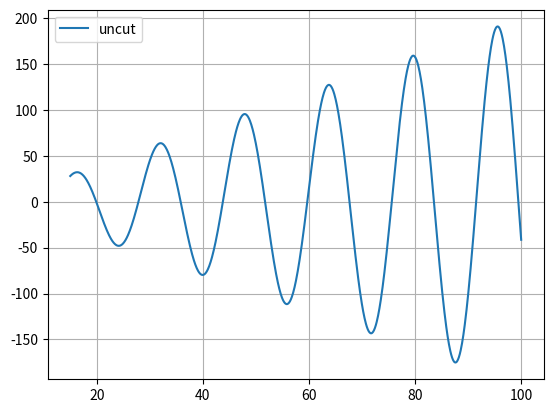

Generate this figure with matplotlib:
# -*- coding: utf-8 -*-
"""
Created on Thu Nov 12 22:09:23 2020

[redacted]
"""
import numpy as np

#Zero finder

#I want to iterate through an array from last element to first until I find the last zero value
#then I want it to truncate the array to include that last zero value and output it as an array

test = np.array([1.0, 5.3, 6.8, 7.9, 0.0, 3.2, 0.0, 7.2])

def last_zero_finder(test_array, abs_tol=1e-13):
    
    for i in range(np.size(test_array)):
        if np.isclose(test_array[-i], 0.0, atol=abs_tol) == True:
            
            output = test_array[0:(-i+1)] 
            break
        
        else:
            pass
        
    return output

result = last_zero_finder(test)

def first_zero_finder(test_array, abs_tol=1e-13):
    
    for i in range(np.size(test_array)):
        if np.isclose(test_array[i], 0.0, atol=abs_tol) == True:
            
            output = test_array[(i+1):] 
            break
        
        else:
            pass
    return output

def last_zero_finder_02(waveform):
    
    #Overview
    #input waveform
    #take diff of waveform which returns a array of size of waveform array - 1 element
    #take abs value of array to return another array
    #take argmax() of array to find the last inflection point as it should be the one with the greatest slope
    
    uncut = waveform.copy()
    max_loc = np.argmax( np.abs( np.diff(uncut) ) )
    truncated_waveform = uncut[0:(max_loc)]
    
    return truncated_waveform

def first_zero_finder_02(waveform):
    
    #Overview
    #input waveform
    #take second derivative of waveform which returns an array of size of the original array - 2
    #take abs value of array
    #take argmin() of array to find the first inflection point as this should correspond to the first zero
    
    uncut = waveform.copy()
    min_loc = np.argmin( np.abs( np.diff(uncut, n=2) ) )
    truncated_waveform = uncut[0:min_loc]
    
    return truncated_waveform
    



test = np.array([0,1,3,4,7,8,12,13])    

b = last_zero_finder_02(test)

x = np.linspace(15, 100, 1000)
test_2 = 2.0*x*np.sin(5.0*(2.0*np.pi/100.0)*x)

import scipy as sp
test_3 = 2.0*x*sp.signal.chirp(x, (2.0*np.pi/100.0), 100,(2.0*np.pi/100.0) )

test_2_output = first_zero_finder_02(test_2)
test_1_output = last_zero_finder_02(test_2)
test_3_output = first_zero_finder_02(test_3)


import matplotlib.pyplot as plt
# plt.plot(x, test_2, label='uncut')
# plt.plot(x[0:np.size(test_2_output)], test_2_output, label='cut')

plt.plot(x, test_3, label='uncut')
plt.legend()
plt.grid()

# plt.figure()
# plt.plot(x, test_2, label='uncut')
# plt.plot(x[0:np.size(test_1_output)], test_1_output, label='cut')
# plt.grid()
# plt.legend()

plt.show()
